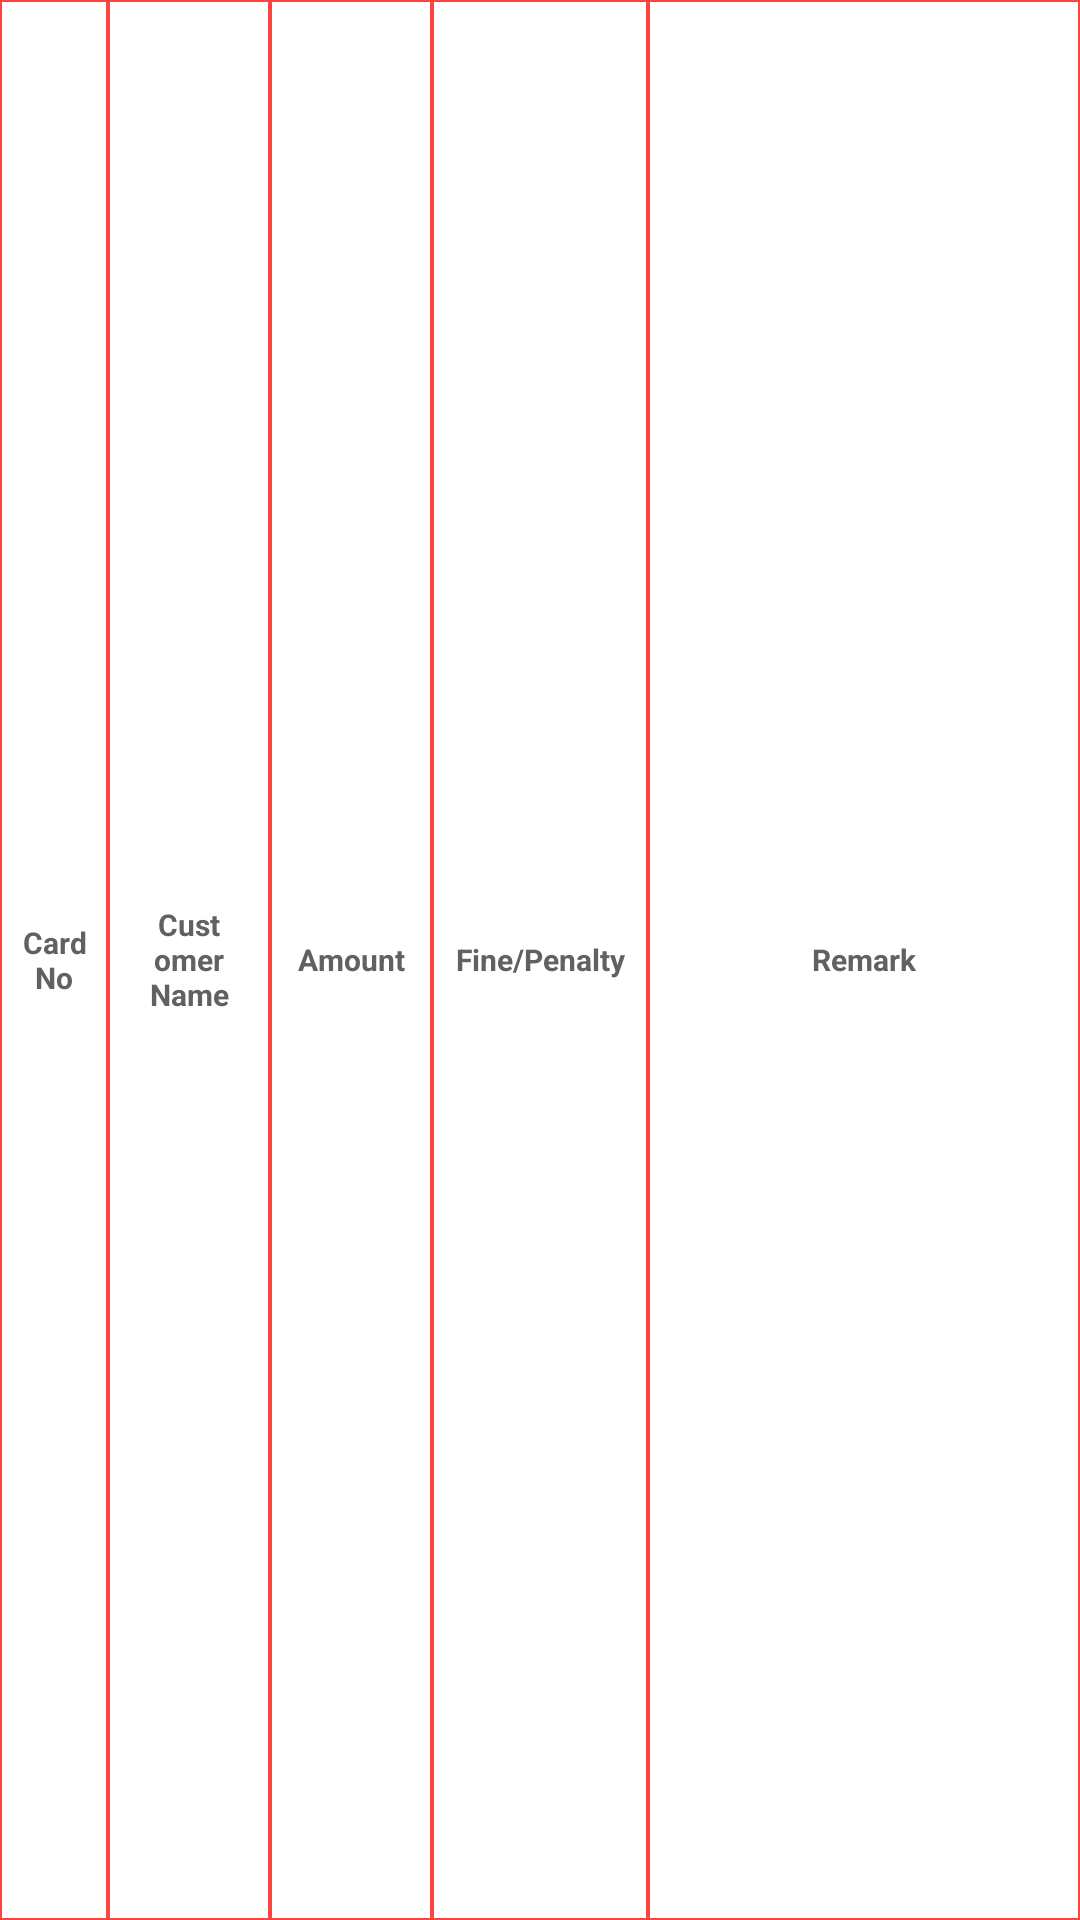

Here is an Android app screen rendered from its layout file. Give the layout XML and the strings, colors and styles it references.
<!-- AndroidManifest.xml: application theme AppTheme -->
<!-- res/layout/customer_finance_adapter_row.xml -->
<?xml version="1.0" encoding="utf-8"?>
<LinearLayout xmlns:android="http://schemas.android.com/apk/res/android"
    android:layout_width="match_parent"
    android:layout_height="@dimen/DP_200"
    android:orientation="horizontal"
    android:weightSum="100">


    <TextView
        android:layout_width="0dp"
        android:layout_height="fill_parent"
        android:layout_weight="10"
        android:text="CardNo"
        android:id="@+id/serialNo_value_txt"
        android:textSize="@dimen/DP_10"
        android:gravity="center"
        android:textStyle="bold"
        android:textColor="#616161"
        android:background="@drawable/cell_shape_for_data" />

    <TextView
        android:id="@+id/jobName_value_txt"
        android:layout_width="0dp"
        android:layout_height="fill_parent"
        android:layout_weight="15"
        android:text="Customer Name"
        android:gravity="center"
        android:textStyle="bold"
        android:textSize="@dimen/DP_10"
        android:textColor="#616161"
        android:background="@drawable/cell_shape_for_data" />

    <TextView
        android:id="@+id/expiryDate_value_txt"
        android:layout_width="0dp"
        android:layout_height="fill_parent"
        android:layout_weight="15"
        android:text="Amount"
        android:textSize="@dimen/DP_10"
        android:textColor="#616161"
        android:textStyle="bold"
        android:gravity="center"
        android:background="@drawable/cell_shape_for_data" />

    <TextView
        android:id="@+id/fine_value_txt"
        android:layout_width="0dp"
        android:layout_height="fill_parent"
        android:layout_weight="20"
        android:text="Fine/Penalty"
        android:textSize="@dimen/DP_10"
        android:textColor="#616161"
        android:textStyle="bold"
        android:gravity="center"
        android:background="@drawable/cell_shape_for_data" />

    <TextView
        android:id="@+id/remark_value_txt"
        android:layout_width="0dp"
        android:layout_height="fill_parent"
        android:layout_weight="40"
        android:text="Remark"
        android:textSize="@dimen/DP_10"
        android:textColor="#616161"
        android:textStyle="bold"
        android:gravity="center"
        android:background="@drawable/cell_shape_for_data" />

</LinearLayout>
<!-- resources referenced by this layout -->
<resources>
  <dimen name="DP_10">15dp</dimen>
  <dimen name="DP_200">300dp</dimen>
  <!-- drawable cell_shape_for_data (drawable) -->
  <shape xmlns:android="http://schemas.android.com/apk/res/android">
      <stroke
          android:width="0.5dp"
          android:color="@color/holo_red" />
      <padding
          android:left="7dp"
          android:top="7dp"
          android:right="7dp"
          android:bottom="7dp" />
      <corners android:radius="0dp" />
      <solid android:color="#ffffff" />
  </shape>
  <style name="AppTheme" parent="Theme.AppCompat.Light.DarkActionBar">
          
          <item name="colorPrimary">@color/holo_red</item>
          <item name="colorPrimaryDark">@color/holo_red</item>
          <item name="colorAccent">#393939</item>
          <item name="windowNoTitle">true</item>
          <item name="windowActionBar">false</item>
          <item name="colorControlNormal">#ffff</item>
      </style>
  <color name="holo_red">#ffff4444</color>
</resources>
